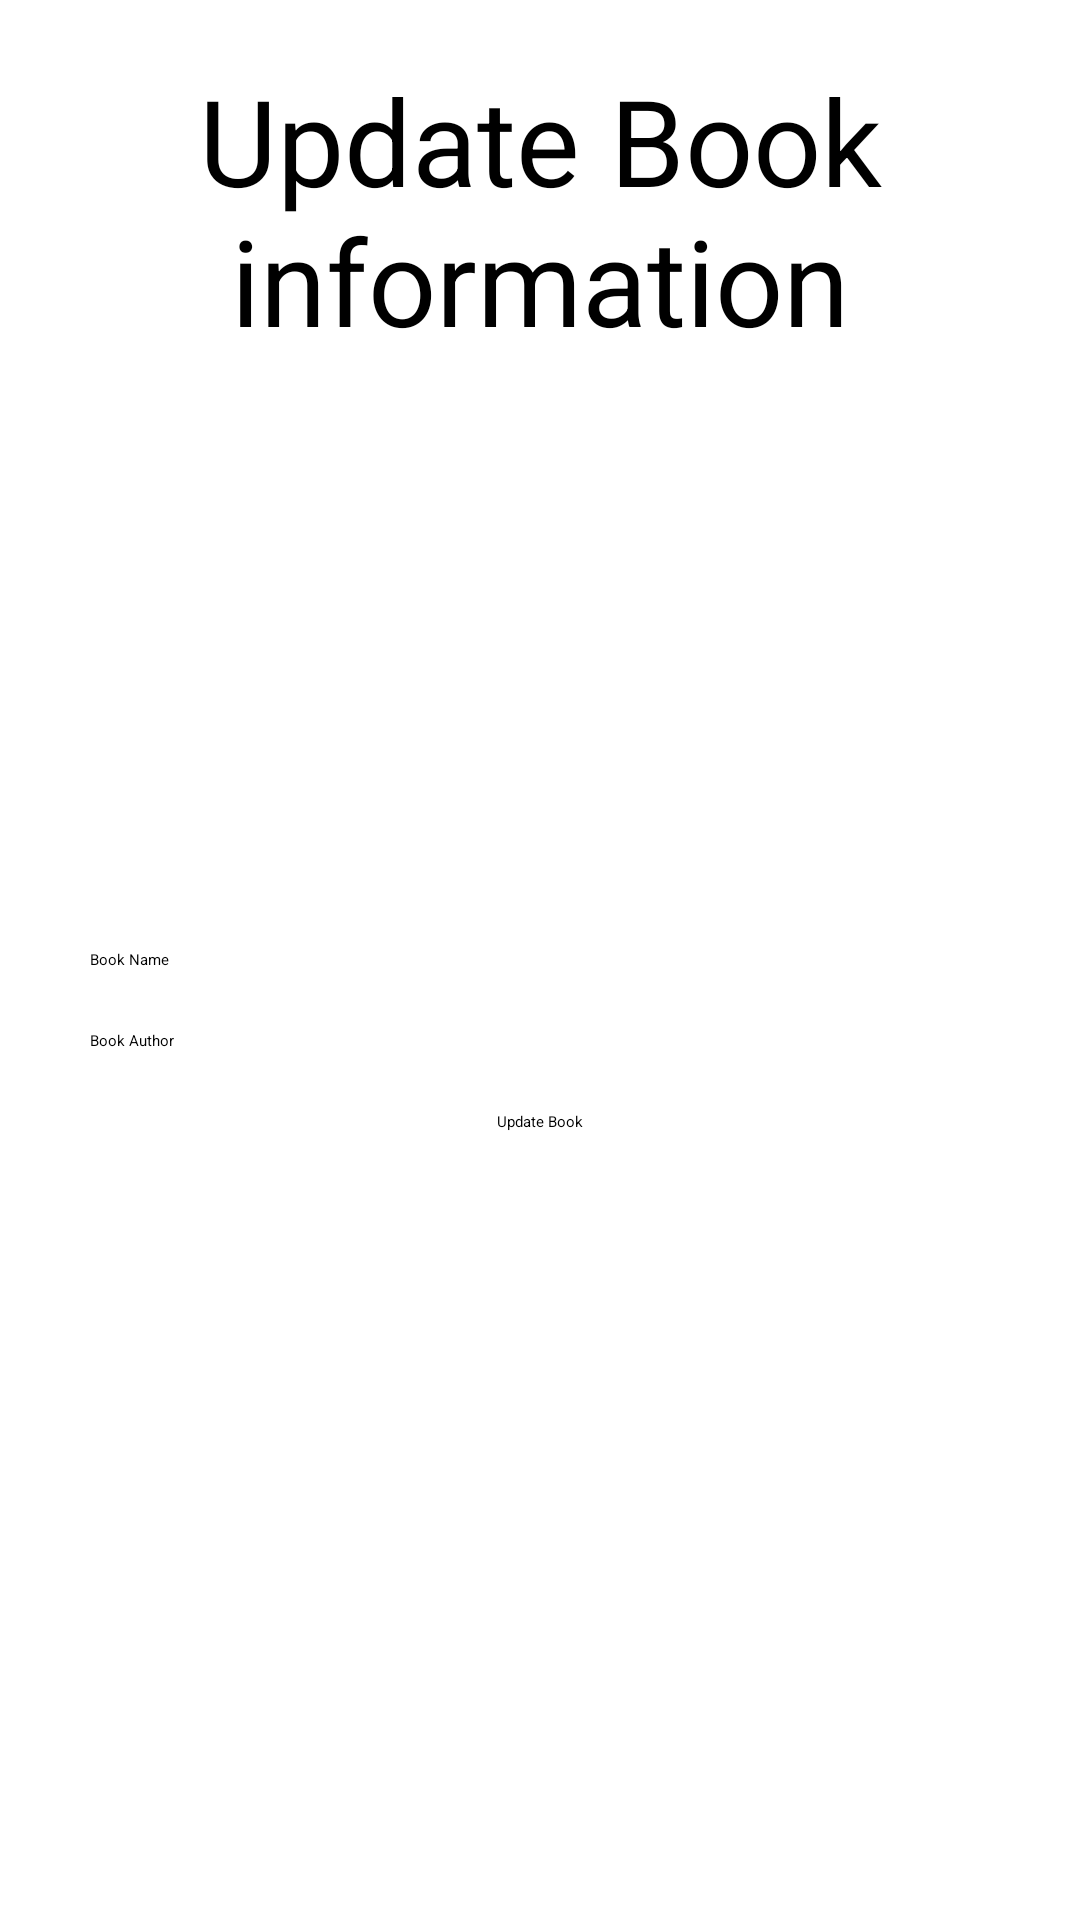

Produce the Android XML layout that renders to this screen, including the resource entries it uses.
<!-- AndroidManifest.xml: application theme Theme.LogInAndSignUp -->
<!-- res/layout/activity_update_book.xml -->
<?xml version="1.0" encoding="utf-8"?>
<RelativeLayout xmlns:android="http://schemas.android.com/apk/res/android"
    xmlns:app="http://schemas.android.com/apk/res-auto"
    xmlns:tools="http://schemas.android.com/tools"
    android:layout_width="match_parent"
    android:layout_height="match_parent"
    tools:context=".AddBook">

    <TextView
        android:layout_width="match_parent"
        android:layout_height="wrap_content"
        android:text="Update Book information"
        android:textSize="40dp"
        android:gravity="center"
        android:layout_marginTop="20dp"
        android:id="@+id/title"
        />

    <EditText
        android:layout_width="300dp"
        android:layout_height="wrap_content"
        android:id="@+id/BookName"
        android:hint="Book Name"
        android:layout_centerInParent="true"
        android:layout_marginTop="20dp"
        />

    <EditText
        android:layout_width="300dp"
        android:layout_height="wrap_content"
        android:id="@+id/BookAuthor"
        android:hint="Book Author"
        android:layout_below="@+id/BookName"
        android:layout_centerHorizontal="true"
        android:layout_marginTop="20dp"
        />

    <Button
        android:layout_width="wrap_content"
        android:layout_height="wrap_content"
        android:text="Update Book"
        android:layout_below="@+id/BookAuthor"
        android:layout_centerHorizontal="true"
        android:layout_marginTop="20dp"
        android:id="@+id/update_btn"
        />

</RelativeLayout>
<!-- resources referenced by this layout -->
<resources>
  <style name="Theme.LogInAndSignUp" parent="Base.Theme.LogInAndSignUp">
          
          <item name="android:navigationBarColor">@android:color/transparent</item>
          <item name="android:statusBarColor">@android:color/transparent</item>
          <item name="android:windowLightStatusBar">?attr/isLightTheme</item>
      </style>
</resources>
